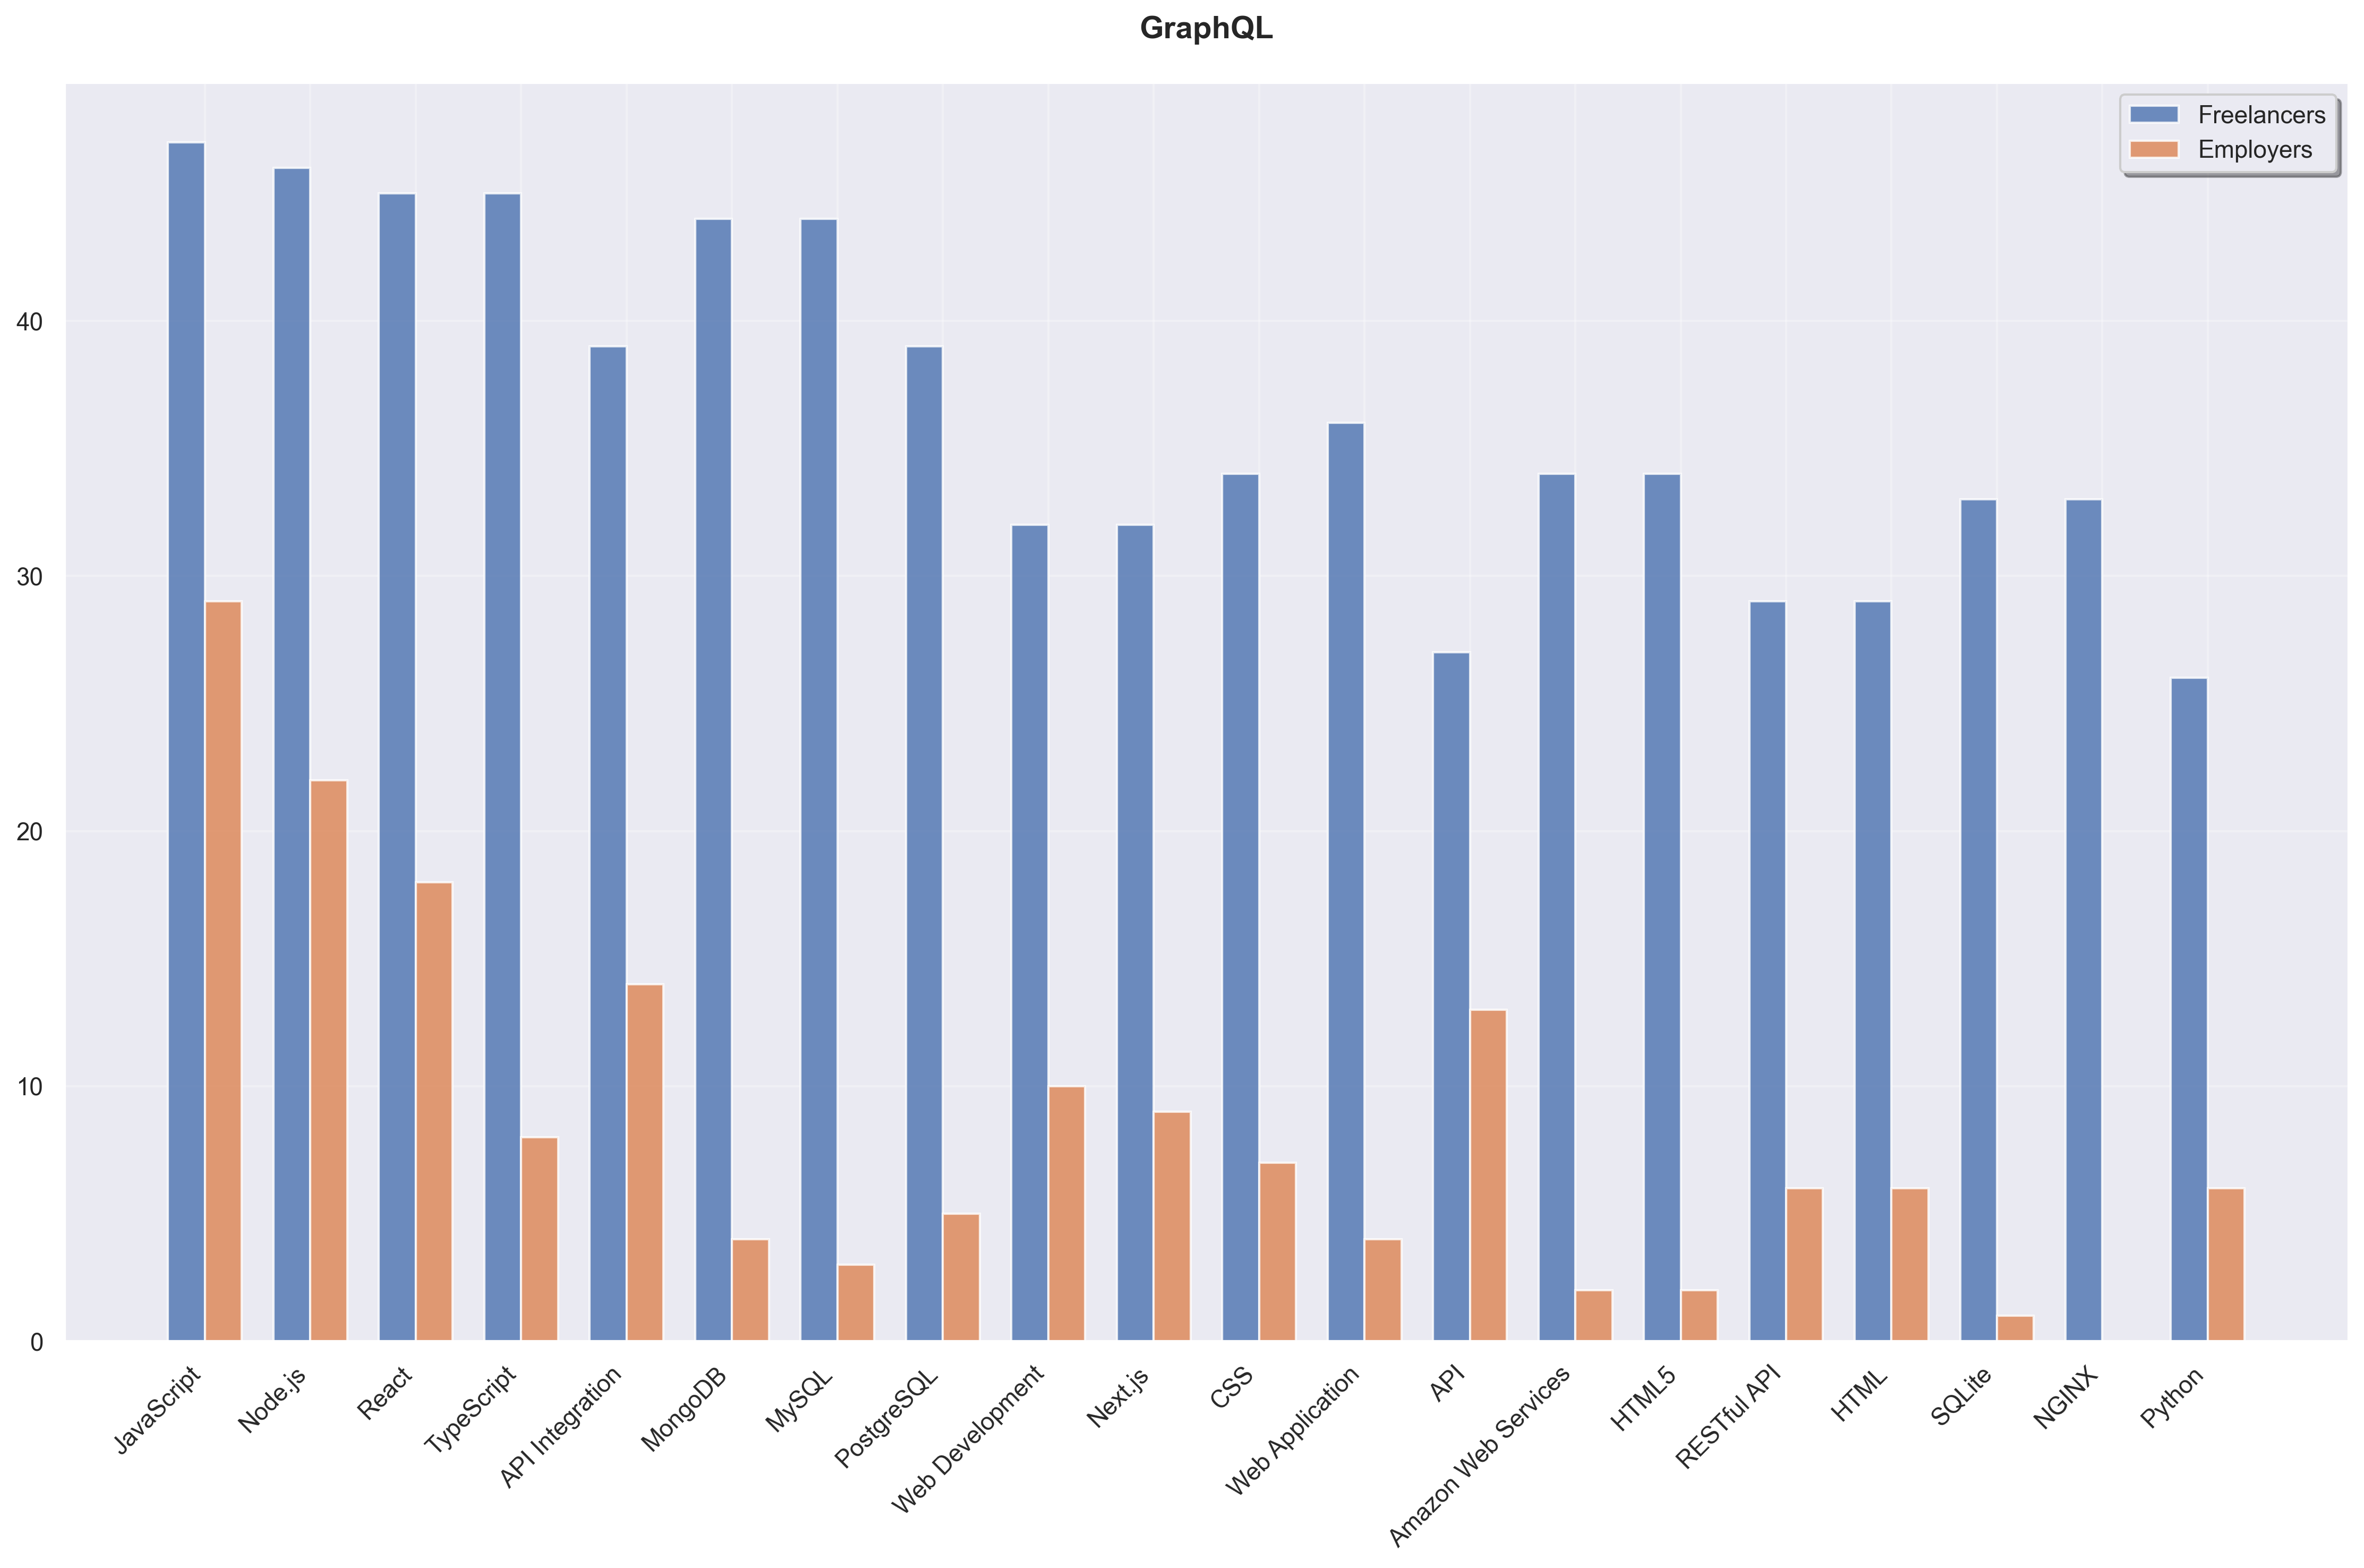

Source data for this figure (header and first rows):
Skill, Freelancer Count, Employer Count, Total
JavaScript, 47, 29, 76
Node.js, 46, 22, 68
React, 45, 18, 63
TypeScript, 45, 8, 53
API Integration, 39, 14, 53
MongoDB, 44, 4, 48
MySQL, 44, 3, 47
PostgreSQL, 39, 5, 44
Web Development, 32, 10, 42
Next.js, 32, 9, 41
CSS, 34, 7, 41
Web Application, 36, 4, 40
API, 27, 13, 40
Amazon Web Services, 34, 2, 36
HTML5, 34, 2, 36
RESTful API, 29, 6, 35
HTML, 29, 6, 35
SQLite, 33, 1, 34
NGINX, 33, 0, 33
Python, 26, 6, 32
Apache HTTP Server, 32, 0, 32
SQL, 32, 0, 32
CSS 3, 31, 0, 31
Git, 29, 2, 31
API Development, 28, 1, 29
Ecommerce Website, 29, 0, 29
Google Analytics, 29, 0, 29
Business with 10-99 Employees, 28, 0, 28
Website Redesign, 27, 0, 27
SaaS, 26, 1, 27
Microsoft SQL Server, 26, 0, 26
PHP, 24, 2, 26
Business with 100-999 Employees, 26, 0, 26
Database Architecture, 26, 0, 26
Sass, 25, 1, 26
Business with 1-9 Employees, 25, 0, 25
ExpressJS, 24, 1, 25
Docker, 23, 1, 24
Database Development, 24, 0, 24
Full-Stack Development, 23, 1, 24
WordPress, 22, 2, 24
Bootstrap, 23, 1, 24
MariaDB, 23, 0, 23
SCSS, 23, 0, 23
Angular, 22, 1, 23
Firebase Cloud Firestore, 22, 0, 22
Website Optimization, 22, 0, 22
AWS Amplify, 20, 2, 22
Vue.js, 22, 0, 22
RESTful Architecture, 21, 0, 21
Firebase Realtime Database, 21, 0, 21
AI App Development, 19, 1, 20
NestJS, 19, 1, 20
Realm Database, 17, 3, 20
Database Design, 20, 0, 20
AngularJS, 19, 1, 20
Django, 19, 0, 19
AI Development, 18, 1, 19
Redis, 17, 2, 19
Responsive Design, 18, 1, 19
... 881 more rows
